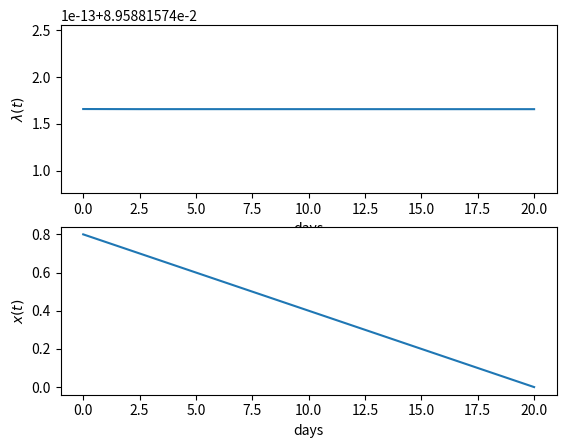

The script that saved this image:
import numpy as np
from scipy.integrate import solve_bvp
import matplotlib.pyplot as plt

def fun(x,y):
    UNIT0 = 3600*24 #1/s -> 1/d

    gamma = 0.01 #m/day
    VPD = 0.015 #mol/mol
    k = 0.05*UNIT0 #/m2/day
    Zr = 0.3 #m
    ca = 350e-6 #mol/mol
    a = 1.6
    n = 0.5 #m3/m3
    LAI = 5
    Mw = 0.018 #kg/mol
    Tday = 12 #h/day
    rhow = 1000 #kg/m3
    nu = LAI*Mw*(Tday/24)/rhow #m3/mol
    
    g = k*(np.sqrt(ca*n*Zr*(a*VPD*y[0]*nu)**(-1)))

    return np.vstack((np.zeros(y[0].shape),-(gamma+nu*a*g*VPD)/(n*Zr)))

def bc(ya, yb):
    x0 = 0.8
    return np.array([ya[1] - x0, yb[1]])

x = np.linspace(0,20,1000)

lam_guess = 1e-3*np.ones((1,x.size))
x_guess = 0.8*np.ones((1,x.size))

y_guess = np.vstack((lam_guess,x_guess))

res = solve_bvp(fun, bc, x, y_guess)

lam_plot = res.sol(x)[0]
soilM_plot = res.sol(x)[1]
plt.subplot(211)
plt.plot(x,lam_plot)
plt.xlabel("days")
plt.ylabel("$\lambda (t)$")
plt.subplot(212)
plt.plot(x,soilM_plot)
plt.xlabel("days")
plt.ylabel("$x(t)$")